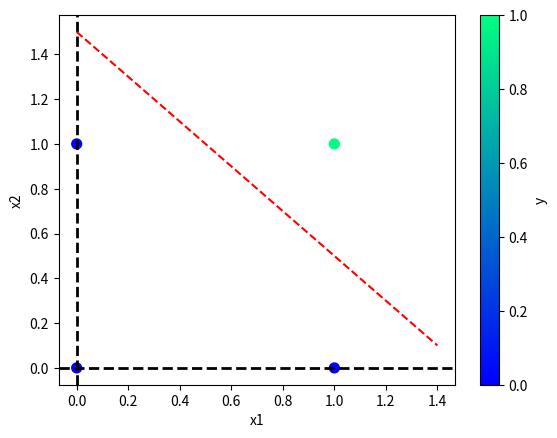

The matplotlib source for this figure:
# -*- coding: utf-8 -*-
"""Perceptron.ipynb

Automatically generated by Colaboratory.

Original file is located at
    https://colab.research.google.com/<link-removed>
"""

import pandas as pd
import numpy as np
import matplotlib.pyplot as plt

class perceptron:
  def __init__(self,eta,epochs,activationfunction):
    self.weights=np.random.randn(3)*1e-4
    self.eta=eta
    self.epochs=epochs
    self.activationfunction=activationfunction

  def fit(self,x,y):
    self.x=x
    self.y=y

    x_with_bias=np.c_[self.x,-np.ones((len(self.x),1))]
    print(f"x_with_bias:{x_with_bias}")

    for epoch in range(self.epochs):
      print(f"epoch:{epoch}")
      y_hat=self.activationfunction(x_with_bias,self.weights)
      print(f"y_hat:{y_hat}")
      error=self.y-y_hat
      print(f"error:{error}")
      self.weights=self.weights+self.eta*np.dot(x_with_bias.T,error)
      print(f"updated weights:{self.weights}")
      print("###################")

  def predict(self,x):
    x_with_bias=np.c_[x,-np.ones((len(self.x),1))]
    return self.activationfunction(x_with_bias,self.weights)

activationfunction=lambda inputs,weights:np.where(np.dot(inputs,weights)>0,1,0)

#AND

data={"x1":[0,0,1,1],
      "x2":[0,1,0,1],
      "y":[0,0,0,1]}

data=pd.DataFrame(data)
data

x=data.drop("y",axis=1)
y=data["y"]

x

y.to_frame()
y

model=perceptron(eta=0.1,epochs=10,activationfunction=activationfunction)

model.fit(x,y)

model.predict(x)

data.plot(kind="scatter",x="x1",y="x2",c="y",s=50,cmap="winter")
plt.axhline(y=0,color="black",linestyle="--",linewidth=2)
plt.axvline(x=0,color="black",linestyle="--",linewidth=2)

plt.plot(np.linspace(0,1.4),1.5-1*np.linspace(0,1.4),"r--")

#OR

data={"x1":[0,0,1,1],
      "x2":[0,1,0,1],
      "y":[0,1,1,1]}

data=pd.DataFrame(data)
data

x=data.drop("y",axis=1)
y=data["y"]

x

y.to_frame()

model=perceptron(eta=0.5,epochs=8,activationfunction=activationfunction)

model.fit(x,y)

model.predict(x)

